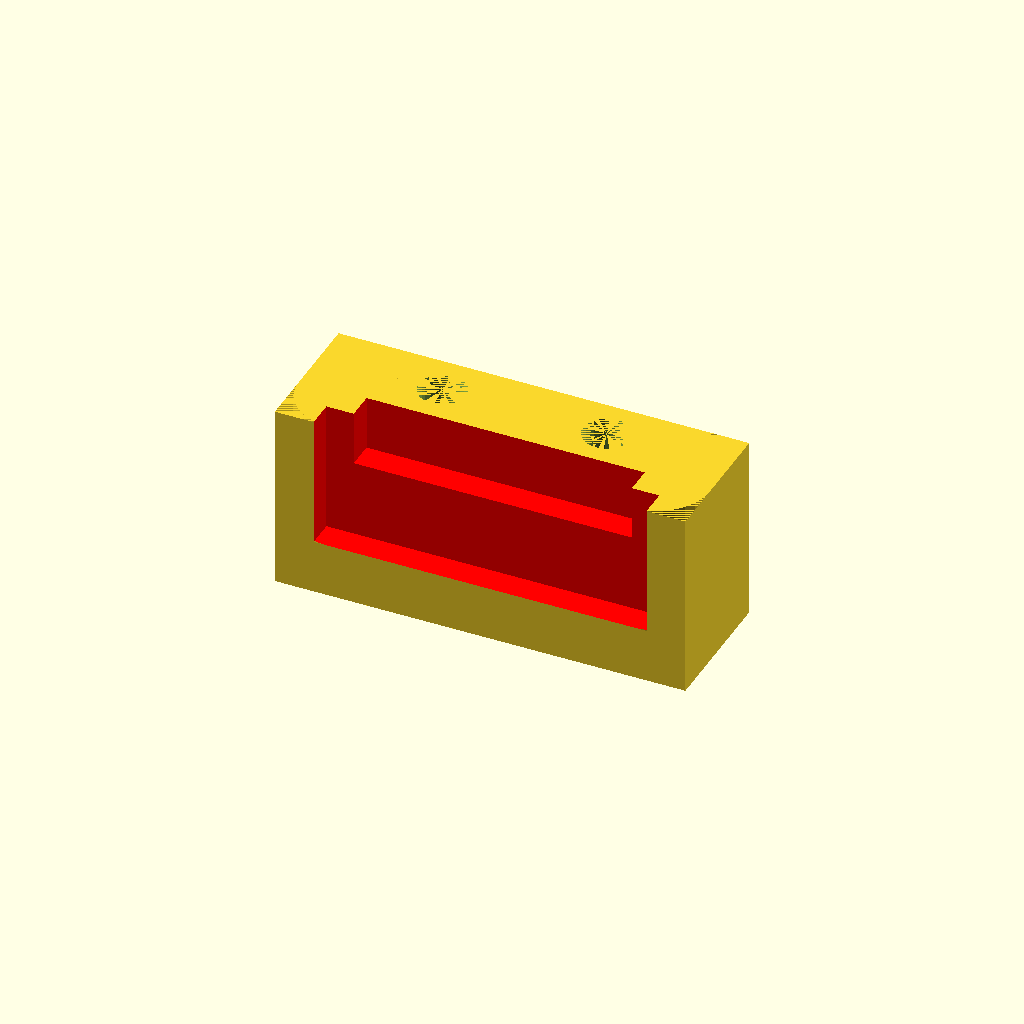
Cell 1: rendered with the file's own defaults.
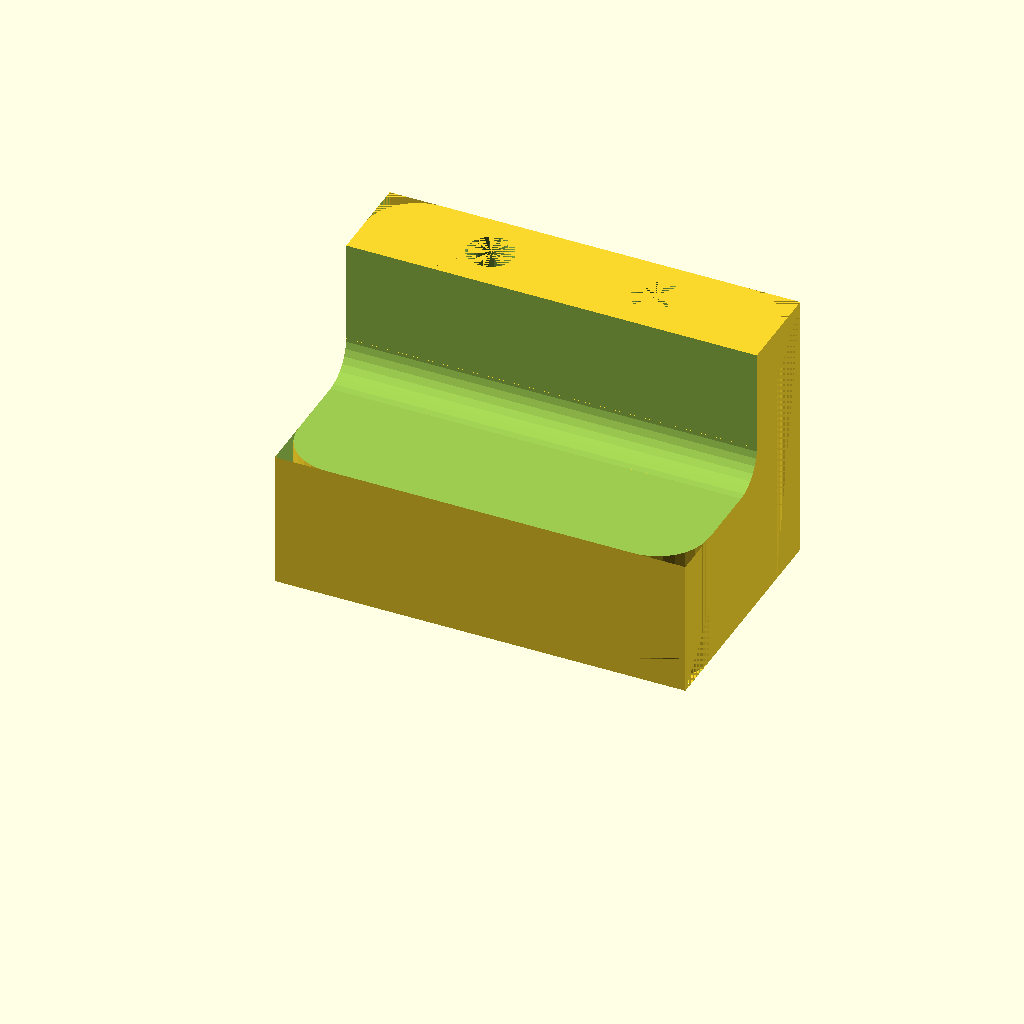
Cell 2 — part set to 1, the other parameters unchanged.
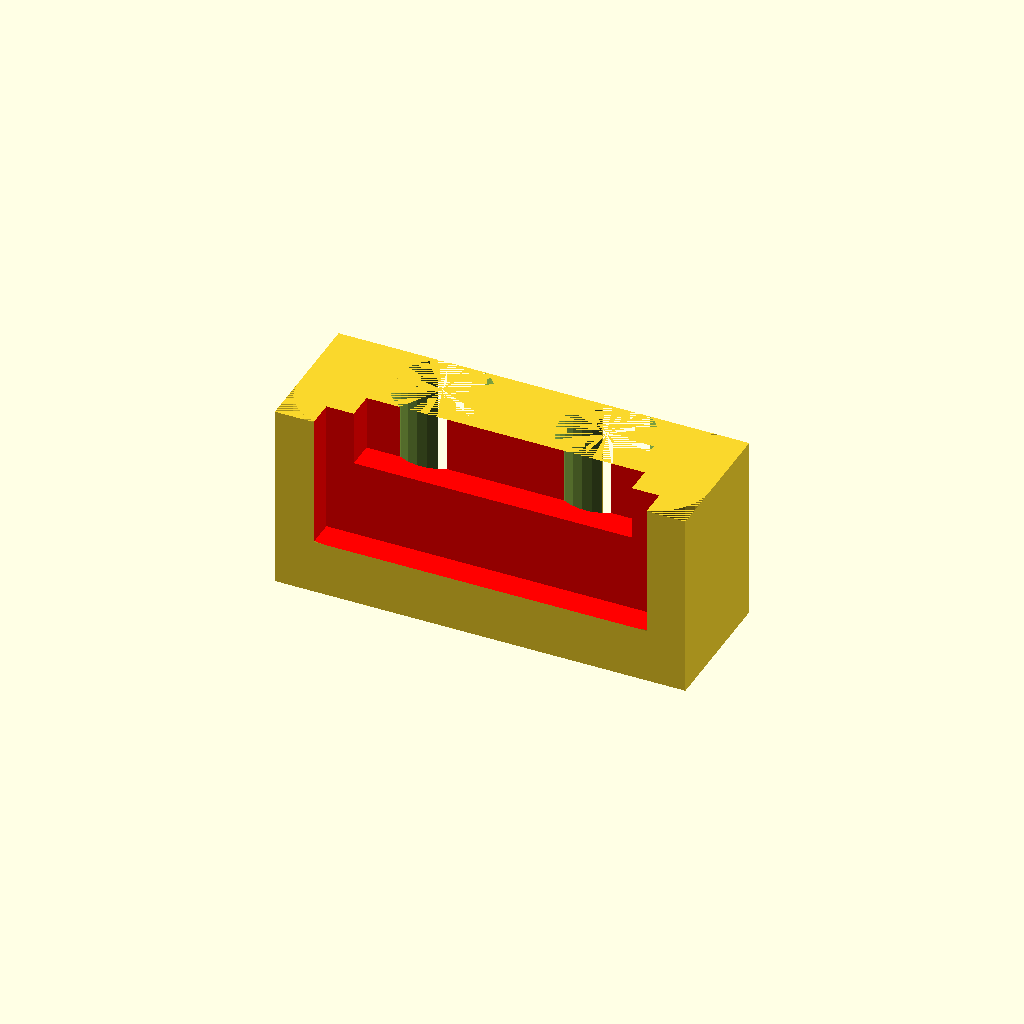
Cell 3 — rod_hole_radius set to 8.6, the other parameters unchanged.
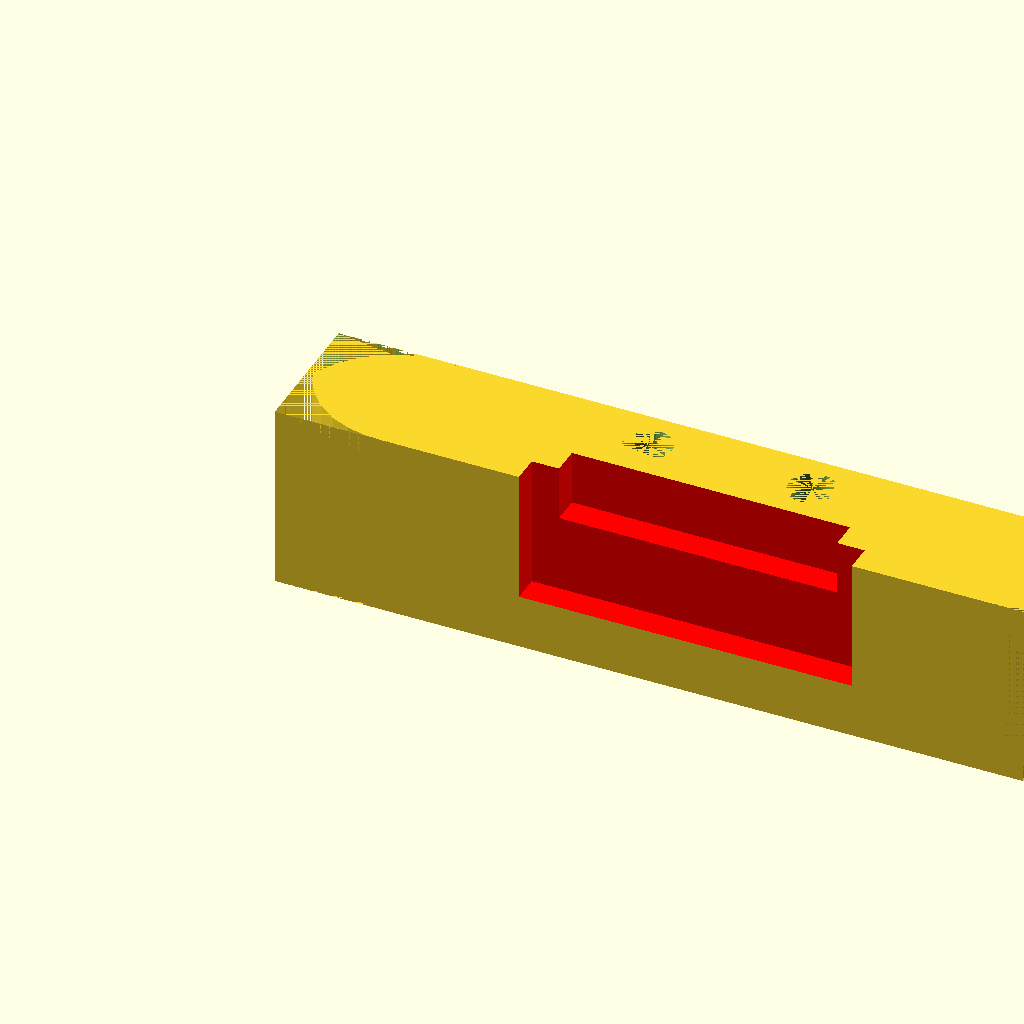
Cell 4 — base_width set to 150, the other parameters unchanged.
One fixed orthographic camera (rotation 55°, 0°, 25°; colour scheme Cornfield) for every cell.
The OpenSCAD source (inputs/thingiverse/files/thing-2445242/files/stone-holder-thingiverse.scad):

/* [Common] */

//Which part to customize
part=2; //[1:End Piece,2:Mid Piece]
//Distance between the holes for the threaded rods. Should be the same for all pieces.
rod_hole_distance = 30;
//Radius for the threaded rod holes. I found a radius of 4.3mm (8.6 diameter) worked for M8 rod in PLA.
rod_hole_radius = 4.3;
//Number of fragments for the curved surfaces.
curve_resolution = 30; // [10:60]
//Overall width of the piece. Limits the maximum width of a "cut out" on a Mid Piece. Can be different for different pieces.
base_width = 75;

/* [Mid Piece] */

//Height before any stone cut-outs.
base_height = 15;
//"Extra" depth for the middle piece, if this is 0 the last cut-out won't have a back.
base_extra_depth = 10;
//Series of numbers for each stones cut-out of the form: Width1,Depth1,Height1;Width2,Depth2,Height3... Hint: if you have two stones near in size (say 6" and 7") you can put the shorter stone in as the first "cut" and then the second with a depth of half the difference (7" - 6" = 1" / 2 = 12.7ish) (some prototyping may be necessary though)
cut_outs = "50.8,10,5;60.8,14.2,5";

/* [End Piece] */
//Height of the end piece
end_height = 45;
//Depth of the end piece.
end_depth = 50;

//Depth of the notch cut out for fitting in the sink
notch_depth = 25;
//Height of the notch cut out for fitting in the sink
notch_height=28;

/* [Hidden] */



if (part == 1) end_piece();
else mid_piece();

/* ----- Modules/Functions ----- */

//These functions are (shamelessly) copy/pasted from jepler's reply at:
//https://www.thingiverse.com/groups/openscad/topic:10294
function substr(s, st, en, p="") =
    (st >= en || st >= len(s))
        ? p
        : substr(s, st+1, en, str(p, s[st]));

function split(h, s, p=[]) =
    let(x = search(h, s)) 
    x == []
        ? concat(p, s)
        : let(i=x[0], l=substr(s, 0, i), r=substr(s, i+1, len(s)))
                split(h, r, concat(p, l));


//Functions for getting the sum of values inside a 2 dimensional array
function vector_vector_sum(vector, sub_index) = vector_vector_sum_s(vector,sub_index, 0);
function vector_vector_sum_s(vector, sub_index, index) = 
    index == len(vector) - 1 ? vector[index][sub_index] : vector[index][sub_index] + vector_vector_sum_s(vector,sub_index,index+1);
function vector_vector_sum_range(vector, sub_index, start_index, end_index) = 
    start_index == end_index ? vector[start_index][sub_index]
                             : vector[start_index][sub_index] 
                               + vector_vector_sum_range(vector, 
                                    sub_index, 
                                    start_index + 1,
                                    end_index);

//Functions to (painfully) convert strings to floats
function str_to_float(string) =
    let(dec_point = search(".",string), 
        pow= dec_point == [] ? len(string) - 1 : dec_point[0] - 1)
        stf(string,pow,0);
    
function stf(string, power, val) =
    len(string) == 0 ? val : 
        string[0] == "." ? stf(substr(string,1,len(string)),power,val) : 
            stf(substr(string,1,len(string)), power-1, val + (pow(10,power) * chr_to_int(string[0])));
function chr_to_int(char) =
    len(char) != 1 ? 0 :
        char == "0" ? 0 :
        char == "1" ? 1 :
        char == "2" ? 2 :
        char == "3" ? 3 :
        char == "4" ? 4 :
        char == "5" ? 5 :
        char == "6" ? 6 :
        char == "7" ? 7 :
        char == "8" ? 8 :
        char == "9" ? 9 :
        0;
function find_bad_cuts(cuts, i) =
    i >= len(cuts) ? -1 : len(cuts[i]) != 3 ? i : find_bad_cuts(cuts, i + 1);

module mid_piece() {
    cuts = [for (i = split(";",cut_outs)) [for (j = split(",",i)) str_to_float(j)] ];
    bad_cut= find_bad_cuts(cuts,0);
    
    if (bad_cut >= 0) {
        linear_extrude(height=10) {
            text(text=str("Bad cut format at ", bad_cut),size=20,font="Liberation Sans");
        }
    }
    else {
        total_height = base_height + vector_vector_sum(cuts,2);
        total_depth = base_extra_depth + vector_vector_sum(cuts,1);

        translate([0,total_height,0])
        rotate([90,0,0])
        difference() {
            rounded_cube([base_width,total_depth, total_height],$fn=curve_resolution);
            
            translate([(base_width-rod_hole_distance)/2,0, base_height/2 ])
            rotate([-90,0,0])
            cylinder_outer(total_depth,rod_hole_radius,curve_resolution);

            translate([(base_width-rod_hole_distance)/2+rod_hole_distance,0, base_height/2 ])
            rotate([-90,0,0])
            cylinder_outer(total_depth,rod_hole_radius,curve_resolution);

            for (i = [0:len(cuts)-1]) {
                translate([(base_width - cuts[i][0])/2, 
                           total_depth - vector_vector_sum_range(cuts,1,0,i),
                           base_height + (i-1 >= 0 ? vector_vector_sum_range(cuts,2,0,i-1) : 0)])
                color("red")
                cube([cuts[i][0],total_depth,total_height]);
                           
            }

        }
    }
}

module end_piece() {
    translate([0,0,end_depth])
    rotate([-90,0,0])
    difference() {
        rounded_cube([base_width,end_depth,end_height],$fn=curve_resolution);
        translate([(base_width-rod_hole_distance)/2,0,end_height - (end_height - notch_height)/2 ])
        rotate([-90,0,0])
        cylinder_outer(end_depth,rod_hole_radius,curve_resolution);
        translate([(base_width-rod_hole_distance)/2 + rod_hole_distance,0,end_height - (end_height - notch_height)/2 ])
        rotate([-90,0,0])
        cylinder_outer(end_depth,rod_hole_radius,curve_resolution);
        translate([-0.5*base_width,notch_depth,-notch_height])
        rotate([0,0,-90])
        rounded_cube([end_depth,base_width*2,notch_height*2],$fn=curve_resolution);
    }
}

/**
 * Creates a cube with the edges that run parrallel to the y-axis are rounded. Cube is un-centered.
 * @param xyz 3 length array, dimensions in x, y, and z planes
 * @param r_edge Optional. How far from the corner to start rounding the edge. Default is 1/8 of the x dimension.
 * @param r Optional. Radius of the cylinder that is used to round the edge. default is equal to r_edge.
 */
module rounded_cube(xyz = [1,1,1], r_edge = -1,r = -1) {
    if (len(xyz) == 3) {
        i_edge = r_edge < 0 ? xyz[0] * 0.125 : r_edge;
        i_rad = r < 0 ? i_edge : r;
        i_c = sqrt(2*pow(i_edge,2));
        i_ang = 45 - asin(i_c/(2*i_rad));
        i_cyl_d = i_rad*sin(i_ang);
        difference() {
            cube(size = xyz);
            //bottom left
            difference() {
                cube(size=[i_edge,xyz[1],i_edge]);

                translate([i_edge+i_cyl_d,0,i_edge+i_cyl_d])
                rotate([-90,0,0])
                cylinder(r=i_rad,h=xyz[1]);
            }
            //bottom right
            translate([xyz[0]-i_edge,0,0]) {
            difference() {
                cube(size=[i_edge,xyz[1],i_edge]);

                translate([-i_cyl_d,0,i_edge+i_cyl_d])
                rotate([-90,0,0])
                cylinder(r=i_rad,h=xyz[1]);
            }}
            //top right
            translate([xyz[0]-i_edge,0,xyz[2]-i_edge]) {
            difference() {
                cube(size=[i_edge,xyz[1],i_edge]);

                translate([-i_cyl_d,0,-i_cyl_d])
                rotate([-90,0,0])
                cylinder(r=i_rad,h=xyz[1]);
            }}
            //top right
            translate([0,0,xyz[2]-i_edge]) {
            difference() {
                cube(size=[i_edge,xyz[1],i_edge]);

                translate([i_edge+i_cyl_d,0,-i_cyl_d])
                rotate([-90,0,0])
                cylinder(r=i_rad,h=xyz[1]);
            }}
        }
    }
    else
    {
        echo("WARN: module rounded_cube, expected xyz len 3 got", len(xyz));
    }
}

/**
 * Creates a cylinder that is at minimum radius in all angles. 
 * Default cylinders are "inscribed" where the points of their approximations lie on the circle at radius, leading to a slightly smaller than defined cylinder.
 * @param height Height of the cylinder.
 * @param radius Radius of the cylinder.
 * @fn Number of facets. Required because the extra length of the radius depends on how many sides the cylinder approximation uses.
 */
module cylinder_outer(height,radius,fn){
   extra_r = 1/cos(180/fn);
   cylinder(h=height,r=radius*extra_r,$fn=fn);
}
Parameter table extracted from the source (name, type, default, range or options):
part: number, default 2, options 1, 2
rod_hole_distance: number, default 30
rod_hole_radius: number, default 4.3
curve_resolution: number, default 30, range 10 to 60
base_width: number, default 75
base_height: number, default 15
base_extra_depth: number, default 10
cut_outs: string, default "50.8,10,5;60.8,14.2,5"
end_height: number, default 45
end_depth: number, default 50
notch_depth: number, default 25
notch_height: number, default 28
